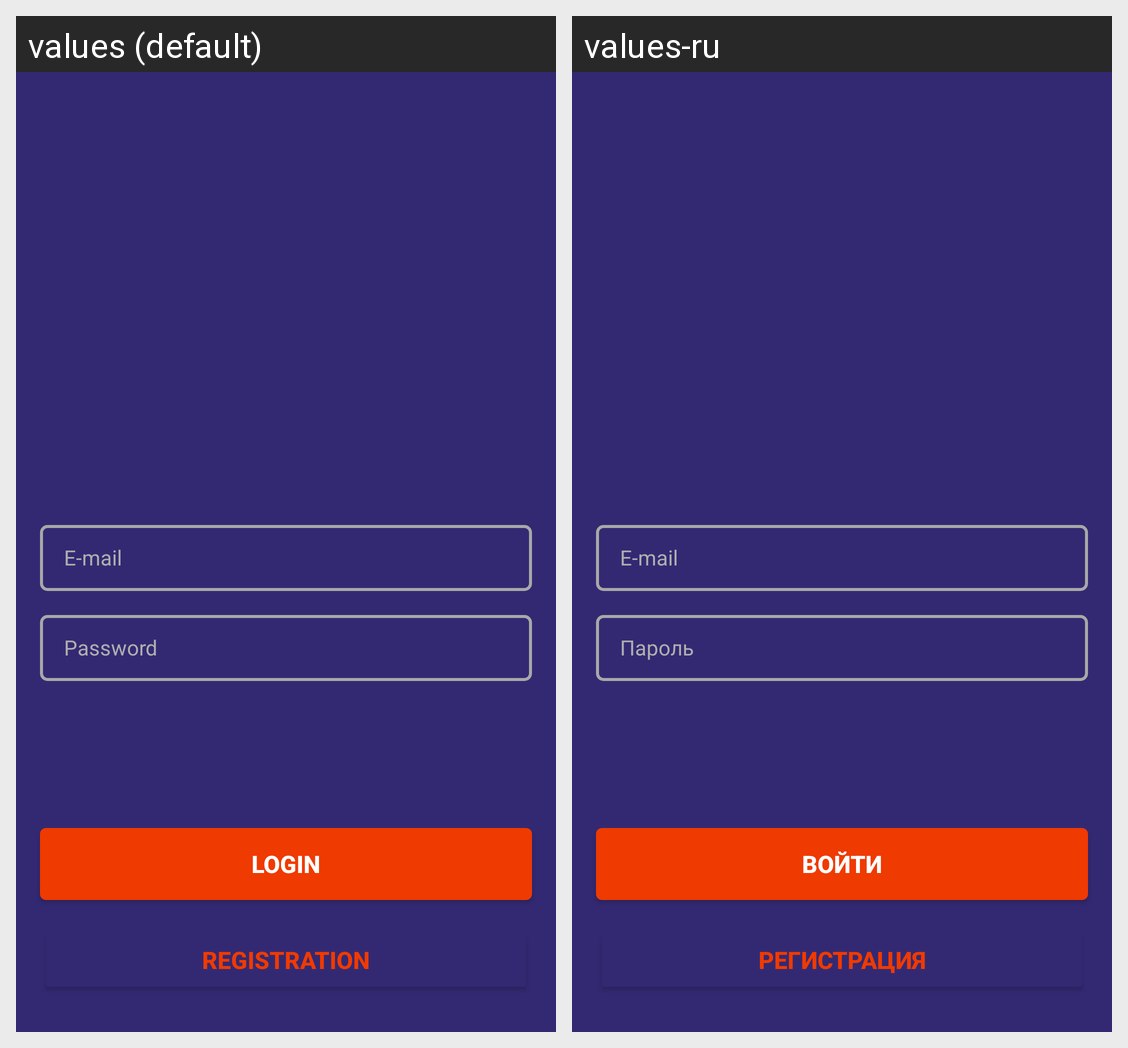

Locale-by-locale string values for the Android screen shown in this grid:
Android screen res/layout/activity_sign_in_alt.xml rendered under 2 locales, left to right: values (default), values-ru. Device: Nexus 5 (rendered at 1080×1920; each locale shown at half size, 540×960, under a caption strip naming it); theme Theme.PracticeApplication.
Strings drawn on this screen, with the default value and each locale's value (text and hints the layout hard-codes, and strings that could not be matched under every locale, appear in the picture but are not listed):

email
  values: E-mail
  values-ru: E-mail  [not translated; the default value is used]

password
  values: Password
  values-ru: Пароль

login
  values: Login
  values-ru: Войти

registration
  values: Registration
  values-ru: Регистрация
